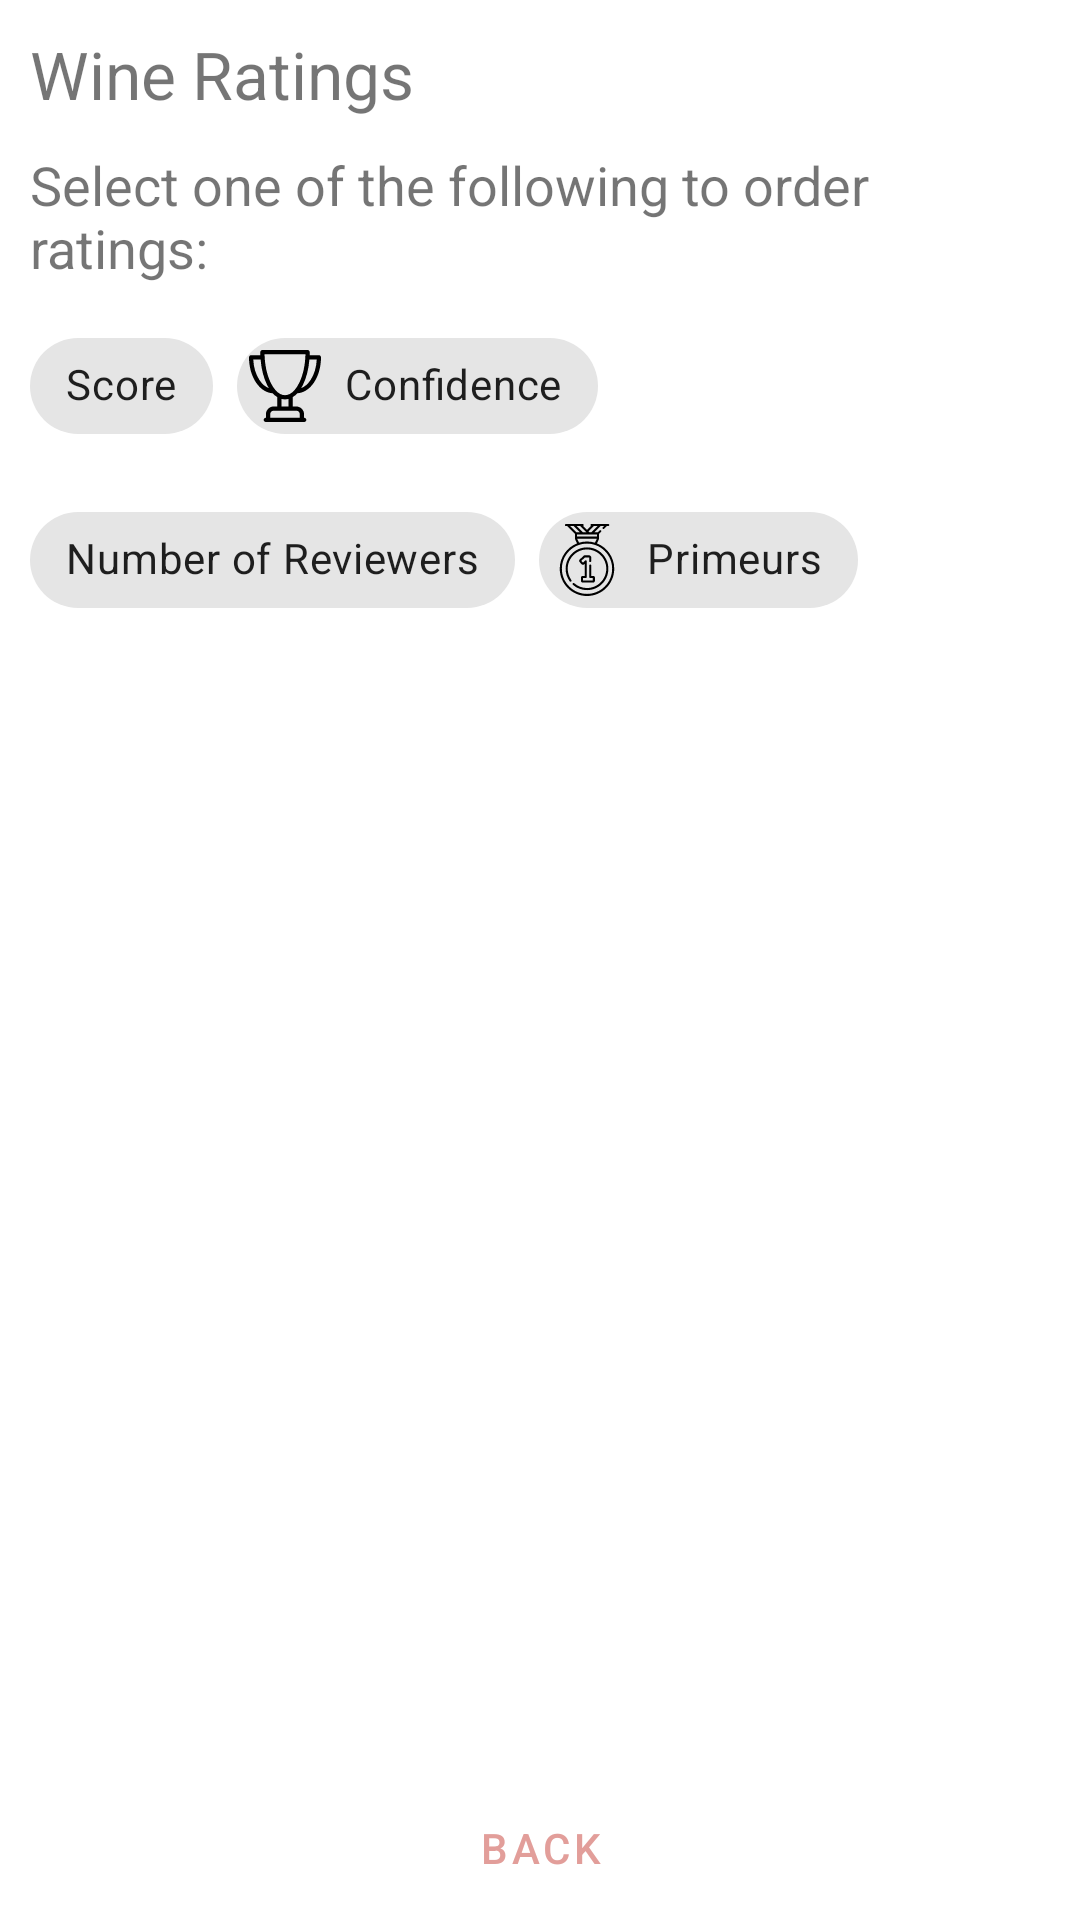

This screen was rendered from an Android layout file. Write that file and the resources it references.
<!-- AndroidManifest.xml: application theme AppTheme -->
<!-- res/layout/activity_wine_rating.xml -->
<?xml version="1.0" encoding="utf-8"?>
<androidx.constraintlayout.widget.ConstraintLayout xmlns:android="http://schemas.android.com/apk/res/android"
    xmlns:app="http://schemas.android.com/apk/res-auto"
    android:id="@+id/clWineRating"
    android:layout_width="match_parent"
    android:layout_height="match_parent"
    android:gravity="center_horizontal"
    android:orientation="vertical">


    <TextView
        android:id="@+id/ratingMessageHeader"
        android:layout_width="match_parent"
        android:layout_height="wrap_content"
        android:padding="10dp"
        android:text="@string/wine_ratings"
        android:textSize="22sp"
        app:layout_constraintTop_toTopOf="parent" />

    <TextView
        android:id="@+id/ratingMessage"
        android:layout_width="match_parent"
        android:layout_height="wrap_content"
        android:paddingStart="10dp"
        android:paddingEnd="10dp"
        android:text="@string/order_ratings_message"
        android:textSize="18sp"
        app:layout_constraintTop_toBottomOf="@id/ratingMessageHeader" />

    <com.google.android.material.chip.ChipGroup
        android:id="@+id/chip_group"
        android:layout_width="match_parent"
        android:layout_height="wrap_content"
        android:foregroundGravity="center"
        android:padding="10dp"
        app:chipSpacing="10dp"
        app:layout_constraintTop_toBottomOf="@id/ratingMessage"
        app:singleLine="false"
        android:saveEnabled="true"
        app:singleSelection="true">

        <com.google.android.material.chip.Chip
            android:id="@+id/score_chip"
            style="@style/Widget.MaterialComponents.Chip.Action"
            android:layout_width="wrap_content"
            android:layout_height="wrap_content"
            android:checkable="true"
            android:text="@string/score"
            app:chipIcon="@drawable/ic_score" />

        <com.google.android.material.chip.Chip
            android:id="@+id/confidence_chip"
            style="@style/Widget.MaterialComponents.Chip.Action"
            android:layout_width="wrap_content"
            android:layout_height="wrap_content"
            android:checkable="true"
            android:text="@string/confidence"
            app:chipIcon="@drawable/ic_trophy" />

        <com.google.android.material.chip.Chip
            android:id="@+id/reviewers_chip"
            style="@style/Widget.MaterialComponents.Chip.Action"
            android:layout_width="wrap_content"
            android:layout_height="wrap_content"
            android:checkable="true"
            android:text="@string/number_of_reviewers"
            app:chipIcon="@drawable/ic_number_of_reviewers" />

        <com.google.android.material.chip.Chip
            android:id="@+id/primeurs_chip"
            style="@style/Widget.MaterialComponents.Chip.Action"
            android:layout_width="wrap_content"
            android:layout_height="wrap_content"
            android:checkable="true"
            android:text="@string/wine_primeurs"
            app:chipIcon="@drawable/ic_best" />

    </com.google.android.material.chip.ChipGroup>

    <ListView
        android:id="@+id/lvSortedWineList"
        android:layout_width="match_parent"
        android:layout_height="0dp"
        android:layout_centerHorizontal="true"
        android:padding="10dp"
        app:layout_constraintTop_toBottomOf="@id/chip_group"
        app:layout_constraintBottom_toTopOf="@id/backButton"/>

    <Button
        android:id="@+id/backButton"
        style="@style/Widget.MaterialComponents.Button.OutlinedButton"
        android:layout_width="match_parent"
        android:layout_height="wrap_content"
        android:layout_marginLeft="20dp"
        android:layout_marginRight="20dp"
        android:text="@string/back_button"
        app:layout_constraintBottom_toBottomOf="parent"
        app:layout_constraintTop_toBottomOf="@id/lvSortedWineList" />

</androidx.constraintlayout.widget.ConstraintLayout>
<!-- resources referenced by this layout -->
<resources>
  <!-- drawable ic_best: vector/xml drawable (drawable, 3183 chars, omitted) -->
  <!-- drawable ic_trophy: vector/xml drawable (drawable, 2648 chars, omitted) -->
  <string name="back_button">Back</string>
  <string name="confidence">Confidence</string>
  <string name="number_of_reviewers">Number of Reviewers</string>
  <string name="order_ratings_message">Select one of the following to order ratings:</string>
  <string name="score">Score</string>
  <string name="wine_primeurs">Primeurs</string>
  <string name="wine_ratings">Wine Ratings</string>
  <style name="AppTheme" parent="Theme.MaterialComponents.Light.DarkActionBar">
          
          <item name="colorPrimary">@color/colorPrimary</item>
          <item name="colorPrimaryDark">@color/colorPrimaryDark</item>
          <item name="colorAccent">@color/colorAccent</item>
      </style>
  <color name="colorPrimary">#e29e9a</color>
  <color name="colorPrimaryDark">#4e2026</color>
  <color name="colorAccent">#D81B60</color>
</resources>
